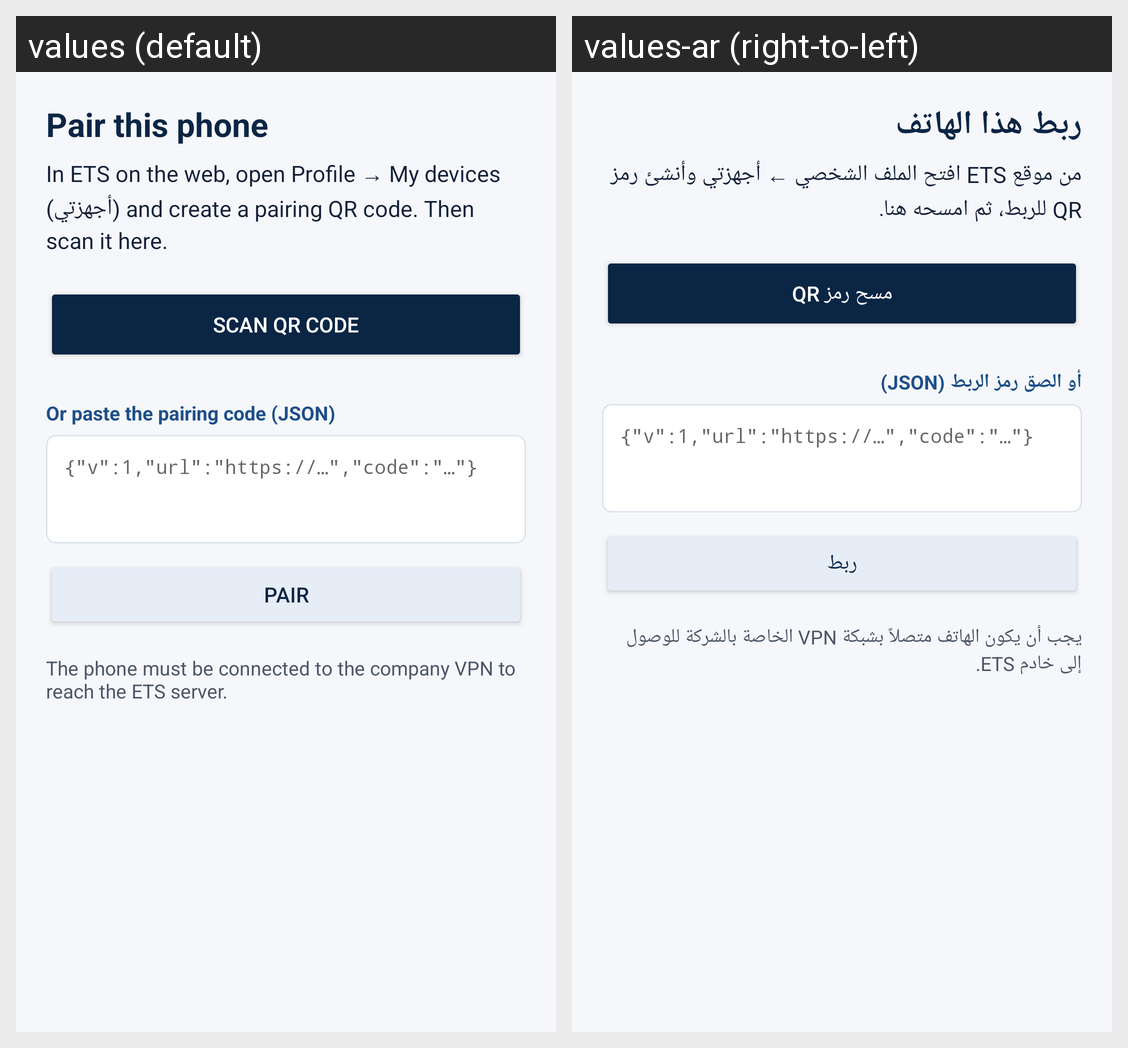

The same Android screen rendered under two of its app's locales, left to right. List the strings drawn on it with the default value and each locale's translation.
Android screen res/layout/activity_device.xml rendered under 2 locales, left to right: values (default), values-ar (right-to-left). Device: Nexus 5 (rendered at 1080×1920; each locale shown at half size, 540×960, under a caption strip naming it); theme Theme.EtsAlerts.
Strings drawn on this screen, with the default value and each locale's value (text and hints the layout hard-codes, and strings that could not be matched under every locale, appear in the picture but are not listed):

pair_title
  values: Pair this phone
  values-ar: ربط هذا الهاتف

pair_instructions
  values: In ETS on the web, open Profile → My devices (أجهزتي) and create a pairing QR code. Then scan it here.
  values-ar: من موقع ETS افتح الملف الشخصي ← أجهزتي وأنشئ رمز QR للربط، ثم امسحه هنا.

scan_qr
  values: Scan QR code
  values-ar: مسح رمز QR

or_paste
  values: Or paste the pairing code (JSON)
  values-ar: أو الصق رمز الربط (JSON)

paste_hint
  values: {"v":1,"url":"https://…","code":"…"}
  values-ar: {"v":1,"url":"https://…","code":"…"}  [not translated; the default value is used]

pair
  values: Pair
  values-ar: ربط

vpn_hint
  values: The phone must be connected to the company VPN to reach the ETS server.
  values-ar: يجب أن يكون الهاتف متصلاً بشبكة VPN الخاصة بالشركة للوصول إلى خادم ETS.
